The GitHub repository SiddhiDeshmukh310/CardioScan contains a labelled image folder "ecg_images" with 2 categories: abnormal, normal. Examples follow, each with its label.

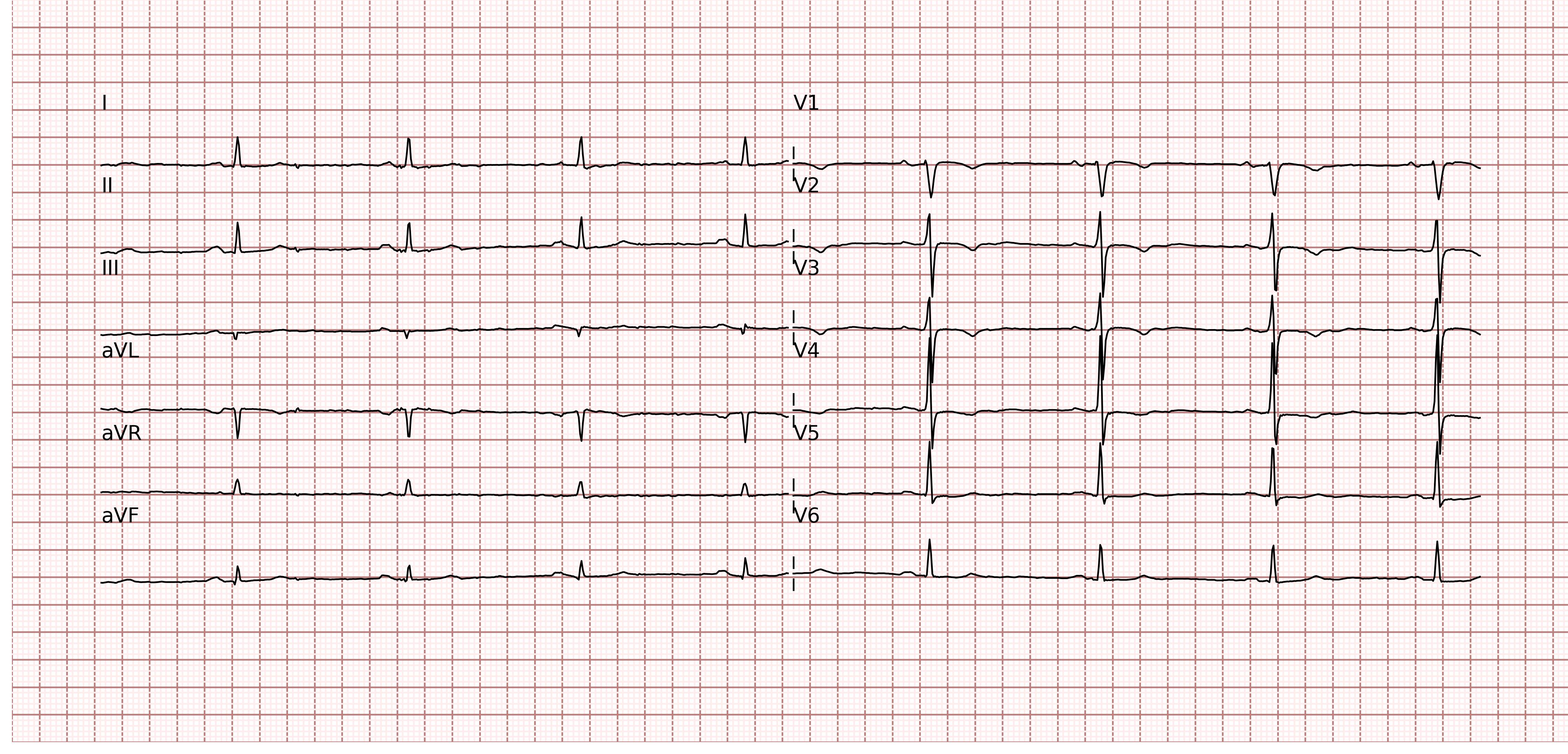
Label: normal

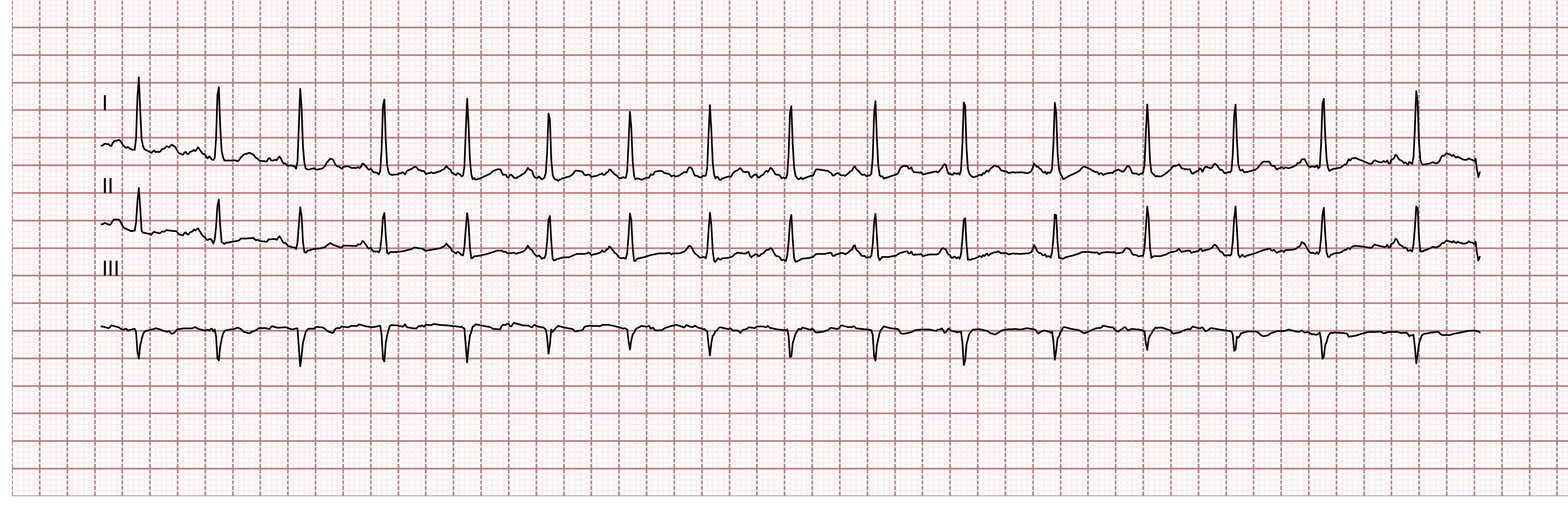
Label: normal

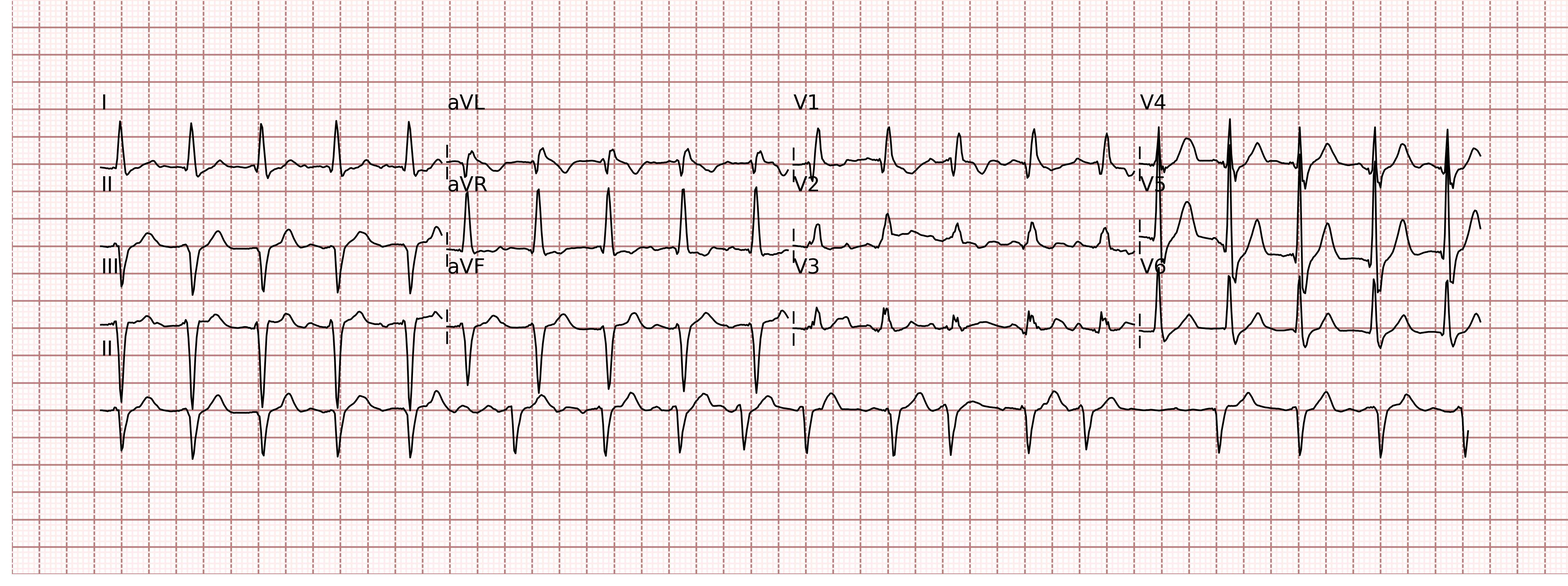
Label: normal

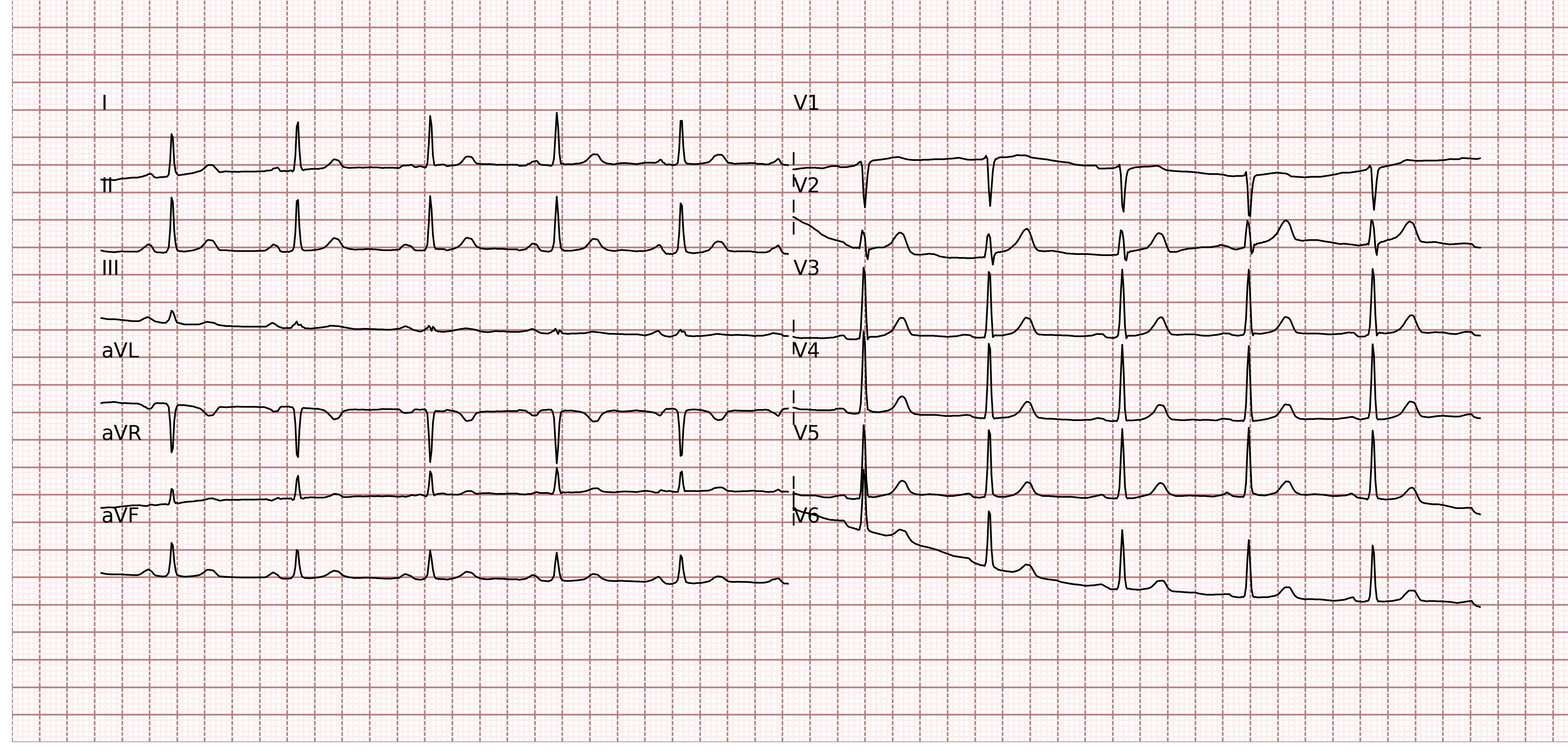
Label: abnormal

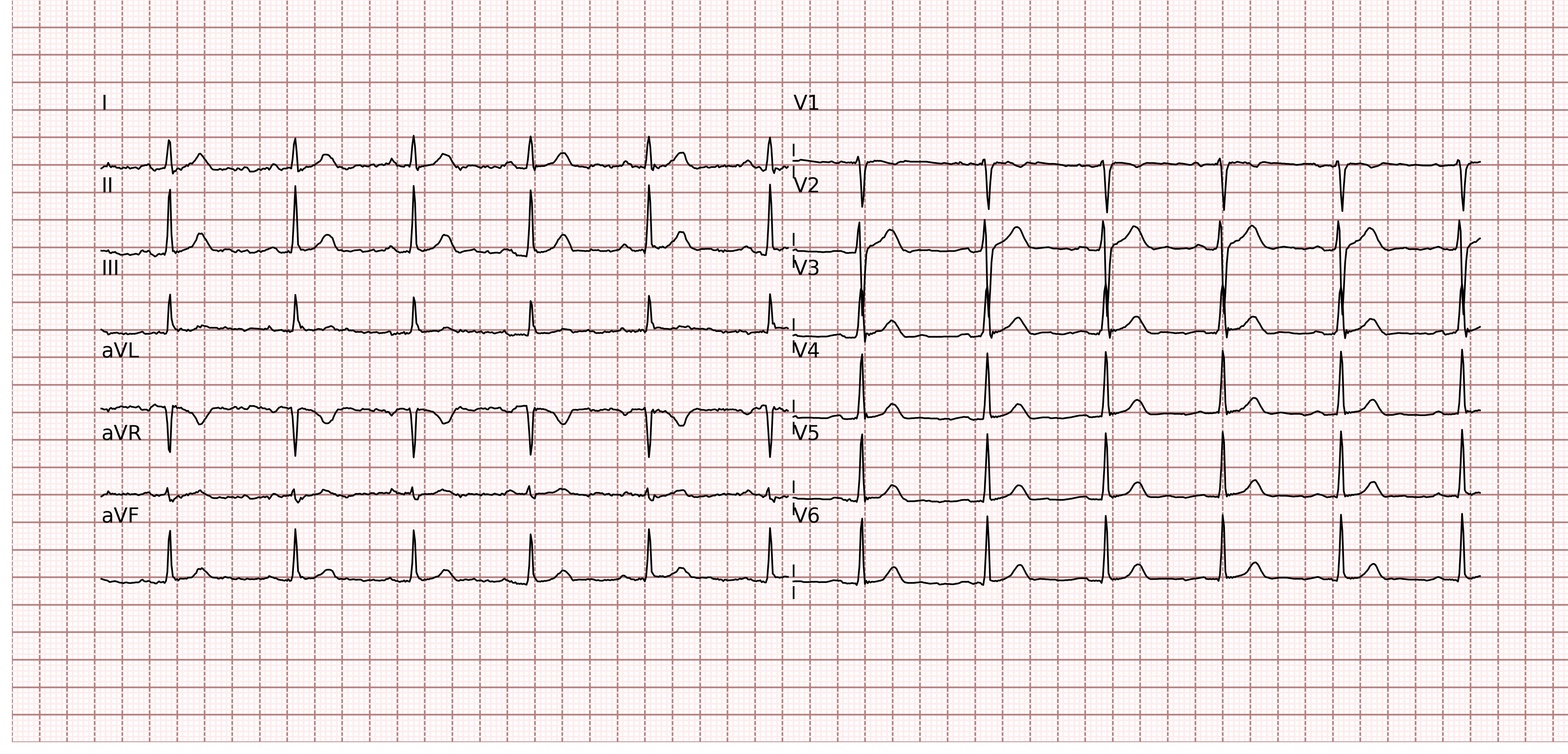
Label: normal

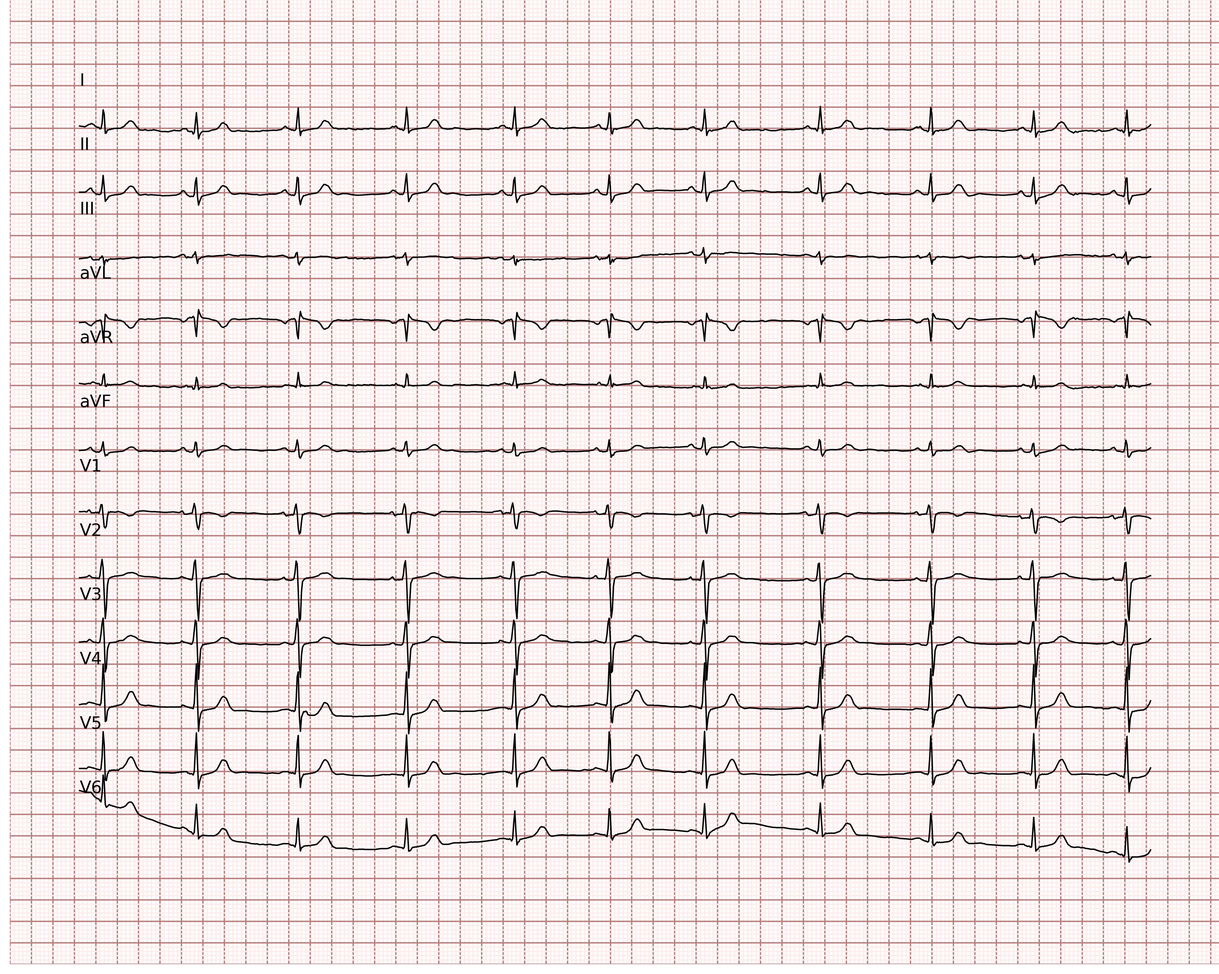
Label: abnormal
